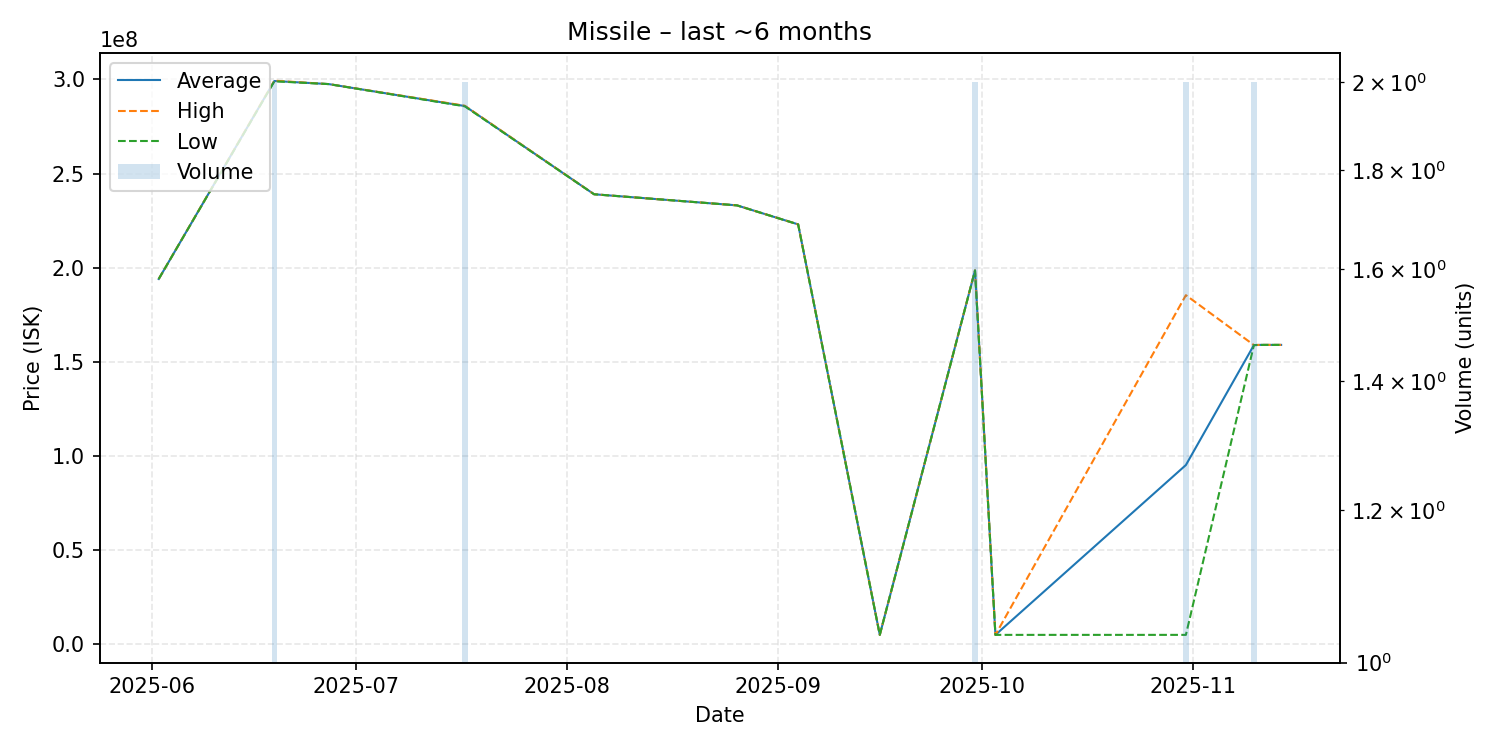

Source data for this figure (header and first rows):
date, average, highest, lowest, order_count, volume
2025-06-02, 194000000, 194000000, 194000000, 1, 1
2025-06-19, 299150000, 299300000, 299000000, 2, 2
2025-06-27, 297500000, 297500000, 297500000, 1, 1
2025-07-17, 285850000, 286000000, 285700000, 2, 2
2025-08-05, 239000000, 239000000, 239000000, 1, 1
2025-08-26, 233100000, 233100000, 233100000, 1, 1
2025-09-04, 223000000, 223000000, 223000000, 1, 1
2025-09-16, 5001000, 5001000, 5001000, 1, 1
2025-09-30, 198550000, 198600000, 198500000, 2, 2
2025-10-03, 5001000, 5001000, 5001000, 1, 1
2025-10-31, 95200500, 185400000, 5001000, 2, 2
2025-11-10, 158900000, 158900000, 158900000, 1, 2
2025-11-11, 159000000, 159000000, 159000000, 1, 1
2025-11-14, 159000000, 159000000, 159000000, 1, 1
